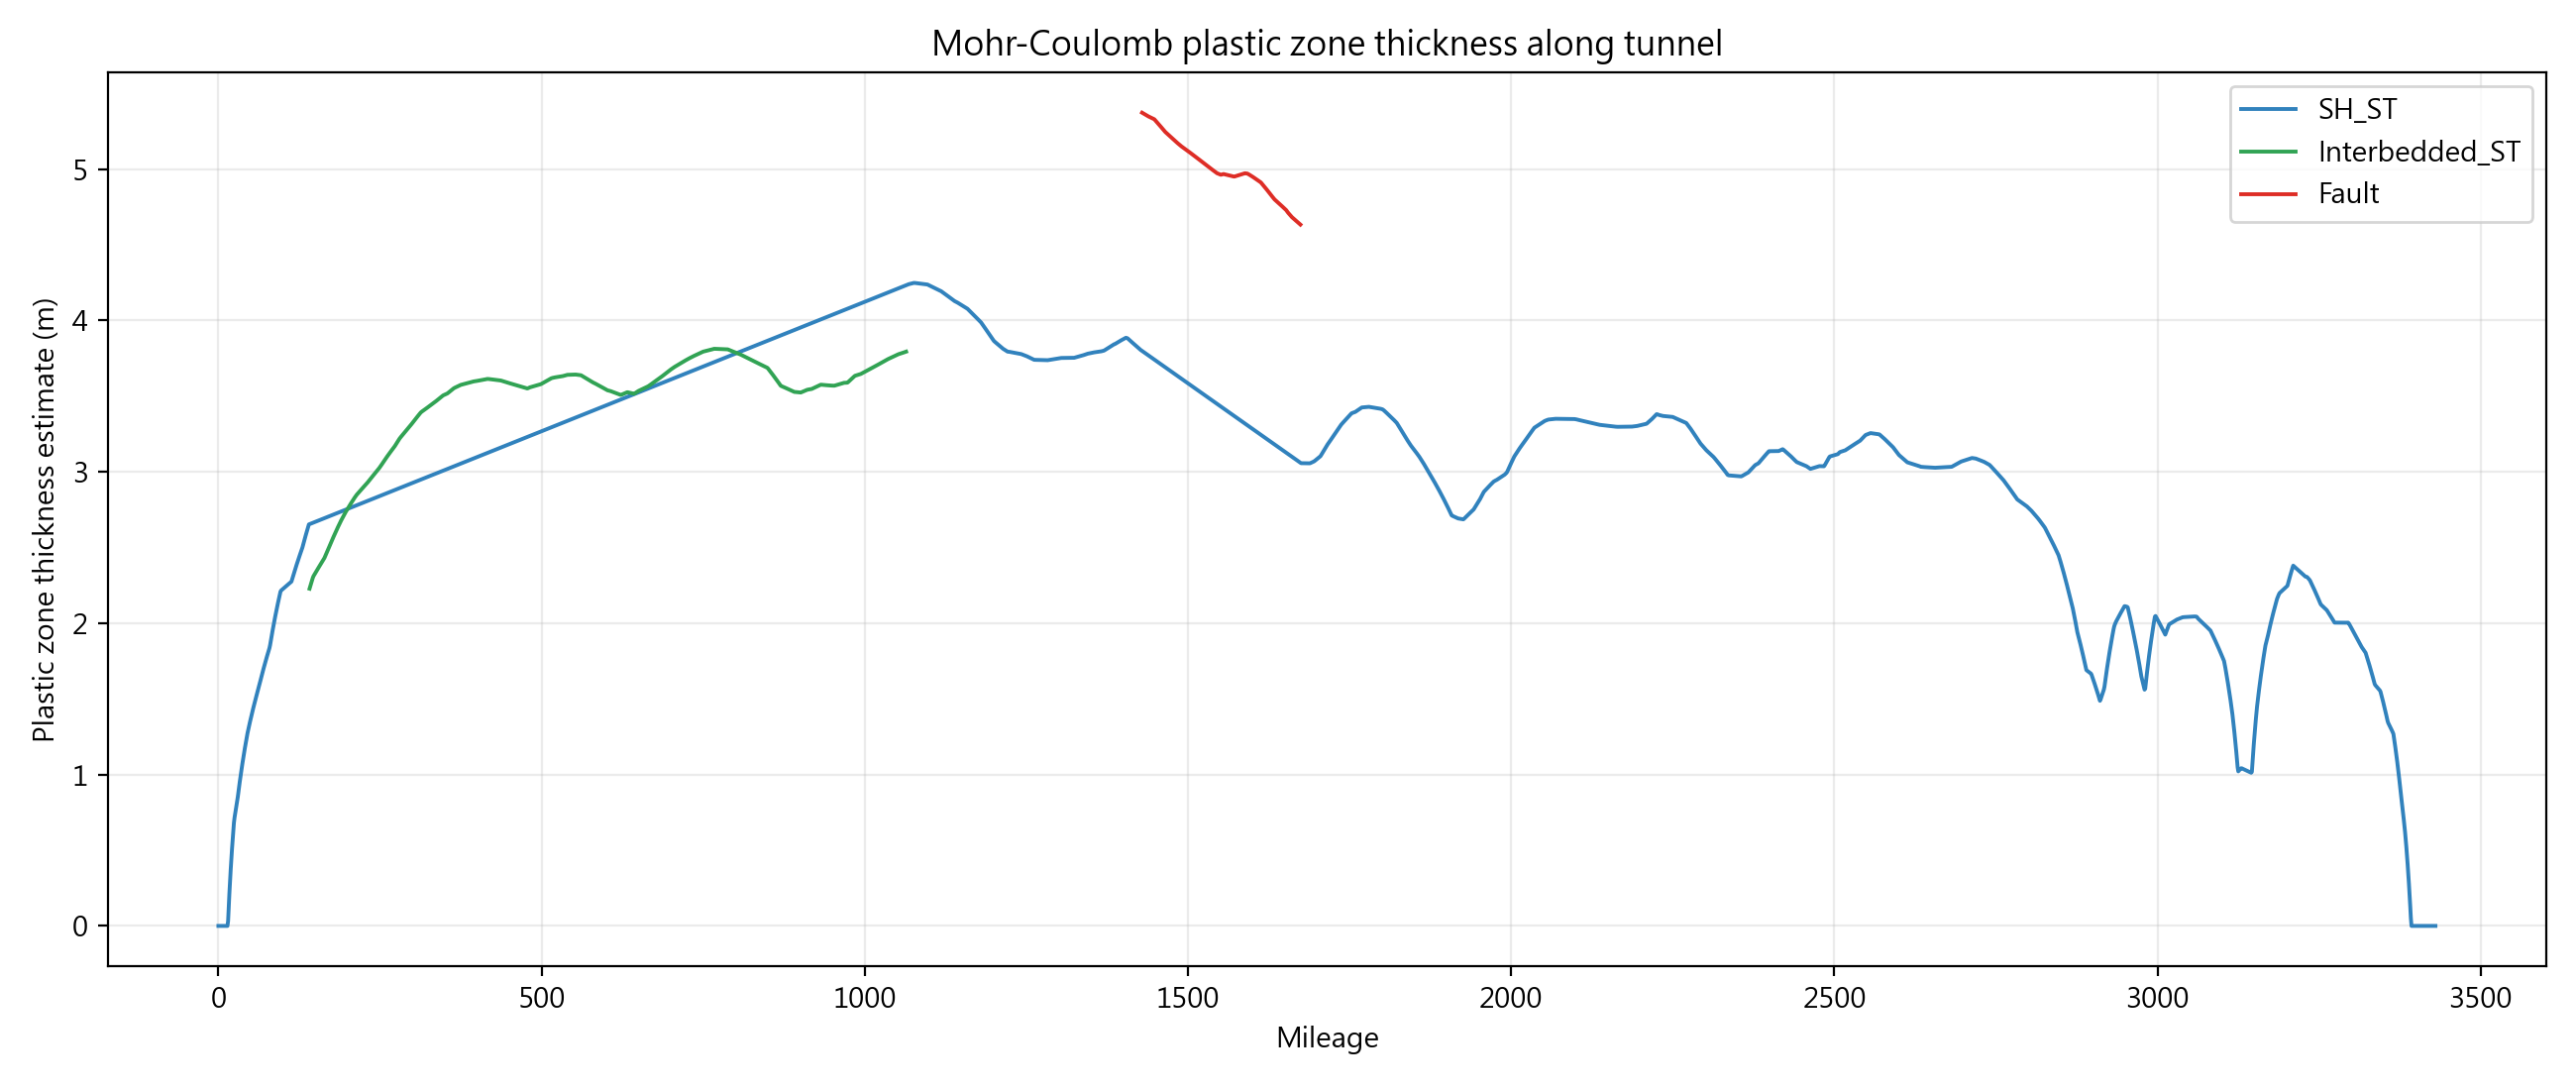

The table this chart was drawn from, first rows:
Mileage, excavation_distance_m, X_local, Y_local, Z_crown, Z_topography, overburden_m, formation_nearest, formation_used, density_kg_m3, young_GPa, poisson, cohesion_MPa, friction_deg, vertical_stress_Pa, horizontal_stress_Pa, failure_criterion, plastic_zone_thickness_m, plastic_zone_ratio_to_radius, plastic_radius_m, plastic_theta_deg, max_failure_F_Pa, max_sigma_1_Pa, max_sigma_3_Pa
0.0, 0.0, 4241, 5162, 216.3, 216.3, 0.0, SH_ST, SH_ST, 2538, 0.8, 0.38, 0.1, 28.0, 0.0, 0.0, Mohr-Coulomb, 0.0, 0.0, 3.0, 0.0, -176590, 0.0, 0.0
1.0, 1, 4240, 5162, 216.3, 216.5, 0.1409, SH_ST, SH_ST, 2538, 0.8, 0.38, 0.1, 28.0, 3508, 4209, Mohr-Coulomb, 0.0, 0.0, 3.0, 0.0, -171751, 9120, 0.0
2.0, 2, 4239, 5162, 216.3, 216.7, 0.3313, SH_ST, SH_ST, 2538, 0.8, 0.38, 0.1, 28.0, 8249, 9899, Mohr-Coulomb, 0.0, 0.0, 3.0, 0.0, -165211, 21448, 0.0
3.0, 3, 4238, 5162, 216.3, 216.9, 0.5218, SH_ST, SH_ST, 2538, 0.8, 0.38, 0.1, 28.0, 12991, 15589, Mohr-Coulomb, 0.0, 0.0, 3.0, 0.0, -158670, 33776, 0.0
4.0, 4, 4237, 5161, 216.3, 217.1, 0.7732, SH_ST, SH_ST, 2538, 0.8, 0.38, 0.1, 28.0, 19251, 23102, Mohr-Coulomb, 0.0, 0.0, 3.0, 0.0, -150035, 50054, 0.0
5.0, 5, 4236, 5161, 216.4, 217.5, 1.158, SH_ST, SH_ST, 2538, 0.8, 0.38, 0.1, 28.0, 28821, 34585, Mohr-Coulomb, 0.0, 0.0, 3.0, 0.0, -136835, 74933, 0.0
6.0, 6, 4235, 5161, 216.4, 217.9, 1.542, SH_ST, SH_ST, 2538, 0.8, 0.38, 0.1, 28.0, 38390, 46068, Mohr-Coulomb, 0.0, 0.0, 3.0, 0.0, -123636, 99813, 0.0
7.0, 7, 4234, 5161, 216.4, 218.3, 1.926, SH_ST, SH_ST, 2538, 0.8, 0.38, 0.1, 28.0, 47958, 57550, Mohr-Coulomb, 0.0, 0.0, 3.0, 0.0, -110437, 124692, 0.0
8.0, 8, 4233, 5161, 216.4, 218.7, 2.311, SH_ST, SH_ST, 2538, 0.8, 0.38, 0.1, 28.0, 57527, 69033, Mohr-Coulomb, 0.0, 0.0, 3.0, 0.0, -97238, 149571, 0.0
9.0, 9, 4232, 5160, 216.4, 219.1, 2.695, SH_ST, SH_ST, 2538, 0.8, 0.38, 0.1, 28.0, 67097, 80516, Mohr-Coulomb, 0.0, 0.0, 3.0, 0.0, -84038, 174451, 0.0
10.0, 10, 4231, 5160, 216.4, 219.4, 3.079, SH_ST, SH_ST, 2538, 0.8, 0.38, 0.1, 28.0, 76666, 91999, Mohr-Coulomb, 0.0, 0.0, 3.0, 0.0, -70839, 199331, 0.0
11.0, 11, 4230, 5160, 216.4, 219.8, 3.464, SH_ST, SH_ST, 2538, 0.8, 0.38, 0.1, 28.0, 86234, 103481, Mohr-Coulomb, 0.0, 0.0, 3.0, 0.0, -57640, 224209, 0.0
12.0, 12, 4229, 5160, 216.4, 220.2, 3.848, SH_ST, SH_ST, 2538, 0.8, 0.38, 0.1, 28.0, 95803, 114964, Mohr-Coulomb, 0.0, 0.0, 3.0, 0.0, -44441, 249089, 0.0
13.0, 13, 4228, 5159, 216.4, 220.7, 4.297, SH_ST, SH_ST, 2538, 0.8, 0.38, 0.1, 28.0, 106973, 128368, Mohr-Coulomb, 0.0, 0.0, 3.0, 0.0, -29033, 278131, 0.0
14.0, 14, 4227, 5159, 216.4, 221.2, 4.8, SH_ST, SH_ST, 2538, 0.8, 0.38, 0.1, 28.0, 119513, 143416, Mohr-Coulomb, 0.0, 0.0, 3.0, 0.0, -11736, 310734, 0.0
15.0, 15, 4226, 5159, 216.4, 221.7, 5.304, SH_ST, SH_ST, 2538, 0.8, 0.38, 0.1, 28.0, 132052, 158463, Mohr-Coulomb, 0.03255, 0.01085, 3.033, 0.0, 5560, 343336, 0.0
16.0, 16, 4225, 5159, 216.4, 222.2, 5.807, SH_ST, SH_ST, 2538, 0.8, 0.38, 0.1, 28.0, 144592, 173510, Mohr-Coulomb, 0.1278, 0.0426, 3.128, 0.0, 22857, 375939, 0.0
17.0, 17, 4224, 5159, 216.4, 222.7, 6.311, SH_ST, SH_ST, 2538, 0.8, 0.38, 0.1, 28.0, 157131, 188557, Mohr-Coulomb, 0.2151, 0.07171, 3.215, 0.0, 40153, 408541, 0.0
18.0, 18, 4223, 5158, 216.4, 223.2, 6.815, SH_ST, SH_ST, 2538, 0.8, 0.38, 0.1, 28.0, 169671, 203605, Mohr-Coulomb, 0.2957, 0.09858, 3.296, 0.0, 57450, 441144, 0.0
19.0, 19, 4222, 5158, 216.4, 223.7, 7.318, SH_ST, SH_ST, 2538, 0.8, 0.38, 0.1, 28.0, 182210, 218652, Mohr-Coulomb, 0.3706, 0.1235, 3.371, 0.0, 74747, 473747, 0.0
20.0, 20, 4221, 5158, 216.4, 224.2, 7.822, SH_ST, SH_ST, 2538, 0.8, 0.38, 0.1, 28.0, 194750, 233699, Mohr-Coulomb, 0.4405, 0.1468, 3.44, 0.0, 92043, 506349, 0.0
21.0, 21, 4220, 5158, 216.4, 224.7, 8.326, SH_ST, SH_ST, 2538, 0.8, 0.38, 0.1, 28.0, 207289, 248747, Mohr-Coulomb, 0.506, 0.1687, 3.506, 0.0, 109340, 538952, 0.0
22.0, 22, 4219, 5157, 216.4, 225.2, 8.829, SH_ST, SH_ST, 2538, 0.8, 0.38, 0.1, 28.0, 219829, 263795, Mohr-Coulomb, 0.5677, 0.1892, 3.568, 0.0, 126637, 571555, 0.0
23.0, 23, 4218, 5157, 216.4, 225.7, 9.333, SH_ST, SH_ST, 2538, 0.8, 0.38, 0.1, 28.0, 232368, 278842, Mohr-Coulomb, 0.6259, 0.2086, 3.626, 0.0, 143933, 604157, 0.0
24.0, 24, 4217, 5157, 216.4, 226.3, 9.837, SH_ST, SH_ST, 2538, 0.8, 0.38, 0.1, 28.0, 244908, 293889, Mohr-Coulomb, 0.6811, 0.227, 3.681, 0.0, 161230, 636760, 0.0
25.0, 25, 4216, 5157, 216.4, 226.6, 10.17, SH_ST, SH_ST, 2538, 0.8, 0.38, 0.1, 28.0, 253316, 303979, Mohr-Coulomb, 0.7166, 0.2389, 3.717, 0.0, 172828, 658622, 0.0
26.0, 26, 4215, 5157, 216.4, 226.9, 10.44, SH_ST, SH_ST, 2538, 0.8, 0.38, 0.1, 28.0, 259821, 311785, Mohr-Coulomb, 0.7432, 0.2477, 3.743, 0.0, 181801, 675535, 0.0
27.0, 27, 4214, 5156, 216.4, 227.1, 10.7, SH_ST, SH_ST, 2538, 0.8, 0.38, 0.1, 28.0, 266326, 319592, Mohr-Coulomb, 0.7692, 0.2564, 3.769, 0.0, 190774, 692449, 0.0
28.0, 28, 4213, 5156, 216.4, 227.4, 10.96, SH_ST, SH_ST, 2538, 0.8, 0.38, 0.1, 28.0, 272831, 327398, Mohr-Coulomb, 0.7945, 0.2648, 3.794, 0.0, 199747, 709362, 0.0
29.0, 29, 4213, 5156, 216.4, 227.7, 11.22, SH_ST, SH_ST, 2538, 0.8, 0.38, 0.1, 28.0, 279337, 335204, Mohr-Coulomb, 0.8192, 0.2731, 3.819, 0.0, 208720, 726275, 0.0
30.0, 30, 4212, 5156, 216.4, 228, 11.57, SH_ST, SH_ST, 2538, 0.8, 0.38, 0.1, 28.0, 288145, 345775, Mohr-Coulomb, 0.8518, 0.2839, 3.852, 0.0, 220871, 749178, 0.0
31.0, 31, 4211, 5155, 216.4, 228.4, 11.95, SH_ST, SH_ST, 2538, 0.8, 0.38, 0.1, 28.0, 297621, 357145, Mohr-Coulomb, 0.8858, 0.2953, 3.886, 0.0, 233941, 773815, 0.0
32.0, 32, 4210, 5155, 216.4, 228.8, 12.33, SH_ST, SH_ST, 2538, 0.8, 0.38, 0.1, 28.0, 307097, 368516, Mohr-Coulomb, 0.9187, 0.3062, 3.919, 0.0, 247012, 798452, 0.0
33.0, 33, 4209, 5155, 216.4, 229.2, 12.71, SH_ST, SH_ST, 2538, 0.8, 0.38, 0.1, 28.0, 316572, 379886, Mohr-Coulomb, 0.9506, 0.3169, 3.951, 0.0, 260082, 823087, 0.0
34.0, 34, 4208, 5155, 216.5, 229.5, 13.1, SH_ST, SH_ST, 2538, 0.8, 0.38, 0.1, 28.0, 326048, 391257, Mohr-Coulomb, 0.9816, 0.3272, 3.982, 0.0, 273152, 847724, 0.0
35.0, 35, 4207, 5154, 216.5, 229.9, 13.48, SH_ST, SH_ST, 2538, 0.8, 0.38, 0.1, 28.0, 335523, 402628, Mohr-Coulomb, 1.012, 0.3372, 4.012, 0.0, 286223, 872361, 0.0
36.0, 36, 4206, 5154, 216.5, 230.3, 13.86, SH_ST, SH_ST, 2538, 0.8, 0.38, 0.1, 28.0, 344999, 413999, Mohr-Coulomb, 1.041, 0.347, 4.041, 0.0, 299293, 896997, 0.0
37.0, 37, 4205, 5154, 216.5, 230.7, 14.24, SH_ST, SH_ST, 2538, 0.8, 0.38, 0.1, 28.0, 354475, 425369, Mohr-Coulomb, 1.069, 0.3565, 4.069, 0.0, 312363, 921634, 0.0
38.0, 38, 4204, 5154, 216.5, 231.1, 14.62, SH_ST, SH_ST, 2538, 0.8, 0.38, 0.1, 28.0, 363950, 436740, Mohr-Coulomb, 1.097, 0.3657, 4.097, 0.0, 325434, 946271, 0.0
39.0, 39, 4203, 5154, 216.5, 231.5, 15, SH_ST, SH_ST, 2538, 0.8, 0.38, 0.1, 28.0, 373426, 448111, Mohr-Coulomb, 1.124, 0.3747, 4.124, 0.0, 338504, 970907, 0.0
40.0, 40, 4202, 5153, 216.5, 231.9, 15.38, SH_ST, SH_ST, 2538, 0.8, 0.38, 0.1, 28.0, 382901, 459482, Mohr-Coulomb, 1.15, 0.3835, 4.15, 0.0, 351575, 995544, 0.0
41.0, 41, 4201, 5153, 216.5, 232.2, 15.76, SH_ST, SH_ST, 2538, 0.8, 0.38, 0.1, 28.0, 392377, 470853, Mohr-Coulomb, 1.176, 0.392, 4.176, 0.0, 364645, 1020180, 0.0
42.0, 42, 4200, 5153, 216.5, 232.6, 16.14, SH_ST, SH_ST, 2538, 0.8, 0.38, 0.1, 28.0, 401853, 482223, Mohr-Coulomb, 1.201, 0.4004, 4.201, 0.0, 377716, 1044817, 0.0
43.0, 43, 4199, 5153, 216.5, 233, 16.52, SH_ST, SH_ST, 2538, 0.8, 0.38, 0.1, 28.0, 411328, 493594, Mohr-Coulomb, 1.226, 0.4085, 4.226, 0.0, 390786, 1069454, 0.0
44.0, 44, 4198, 5152, 216.5, 233.4, 16.9, SH_ST, SH_ST, 2538, 0.8, 0.38, 0.1, 28.0, 420804, 504965, Mohr-Coulomb, 1.249, 0.4165, 4.249, 0.0, 403857, 1094090, 0.0
45.0, 45, 4197, 5152, 216.5, 233.8, 17.28, SH_ST, SH_ST, 2538, 0.8, 0.38, 0.1, 28.0, 430214, 516257, Mohr-Coulomb, 1.273, 0.4242, 4.273, 0.0, 416836, 1118556, 0.0
46.0, 46, 4196, 5152, 216.5, 234.1, 17.61, SH_ST, SH_ST, 2538, 0.8, 0.38, 0.1, 28.0, 438483, 526179, Mohr-Coulomb, 1.293, 0.4309, 4.293, 0.0, 428242, 1140055, 0.0
47.0, 47, 4195, 5152, 216.5, 234.4, 17.94, SH_ST, SH_ST, 2538, 0.8, 0.38, 0.1, 28.0, 446751, 536102, Mohr-Coulomb, 1.312, 0.4374, 4.312, 0.0, 439648, 1161553, 0.0
48.0, 48, 4194, 5152, 216.5, 234.8, 18.28, SH_ST, SH_ST, 2538, 0.8, 0.38, 0.1, 28.0, 455020, 546024, Mohr-Coulomb, 1.332, 0.4439, 4.332, 0.0, 451053, 1183052, 0.0
49.0, 49, 4193, 5151, 216.5, 235.1, 18.61, SH_ST, SH_ST, 2538, 0.8, 0.38, 0.1, 28.0, 463289, 555946, Mohr-Coulomb, 1.35, 0.4502, 4.35, 0.0, 462459, 1204550, 0.0
50.0, 50, 4192, 5151, 216.5, 235.4, 18.94, SH_ST, SH_ST, 2538, 0.8, 0.38, 0.1, 28.0, 471558, 565869, Mohr-Coulomb, 1.369, 0.4563, 4.369, 0.0, 473865, 1226050, 0.0
51.0, 51, 4191, 5151, 216.5, 235.8, 19.27, SH_ST, SH_ST, 2538, 0.8, 0.38, 0.1, 28.0, 479826, 575792, Mohr-Coulomb, 1.387, 0.4624, 4.387, 0.0, 485270, 1247548, 0.0
52.0, 52, 4190, 5151, 216.5, 236.1, 19.6, SH_ST, SH_ST, 2538, 0.8, 0.38, 0.1, 28.0, 488095, 585714, Mohr-Coulomb, 1.405, 0.4684, 4.405, 0.0, 496676, 1269047, 0.0
53.0, 53, 4189, 5150, 216.5, 236.5, 19.94, SH_ST, SH_ST, 2538, 0.8, 0.38, 0.1, 28.0, 496364, 595636, Mohr-Coulomb, 1.423, 0.4743, 4.423, 0.0, 508082, 1290545, 0.0
54.0, 54, 4188, 5150, 216.5, 236.8, 20.27, SH_ST, SH_ST, 2538, 0.8, 0.38, 0.1, 28.0, 504633, 605559, Mohr-Coulomb, 1.44, 0.4801, 4.44, 0.0, 519488, 1312045, 0.0
55.0, 55, 4187, 5150, 216.5, 237.1, 20.6, SH_ST, SH_ST, 2538, 0.8, 0.38, 0.1, 28.0, 512901, 615482, Mohr-Coulomb, 1.457, 0.4858, 4.457, 0.0, 530893, 1333543, 0.0
56.0, 56, 4186, 5150, 216.5, 237.5, 20.93, SH_ST, SH_ST, 2538, 0.8, 0.38, 0.1, 28.0, 521170, 625404, Mohr-Coulomb, 1.474, 0.4914, 4.474, 0.0, 542299, 1355042, 0.0
57.0, 57, 4185, 5150, 216.5, 237.8, 21.26, SH_ST, SH_ST, 2538, 0.8, 0.38, 0.1, 28.0, 529439, 635326, Mohr-Coulomb, 1.491, 0.4969, 4.491, 0.0, 553704, 1376540, 0.0
58.0, 58, 4184, 5149, 216.5, 238.1, 21.6, SH_ST, SH_ST, 2538, 0.8, 0.38, 0.1, 28.0, 537707, 645249, Mohr-Coulomb, 1.507, 0.5023, 4.507, 0.0, 565110, 1398039, 0.0
59.0, 59, 4183, 5149, 216.5, 238.5, 21.93, SH_ST, SH_ST, 2538, 0.8, 0.38, 0.1, 28.0, 545976, 655172, Mohr-Coulomb, 1.523, 0.5076, 4.523, 0.0, 576516, 1419539, 0.0
... 3,371 more rows
